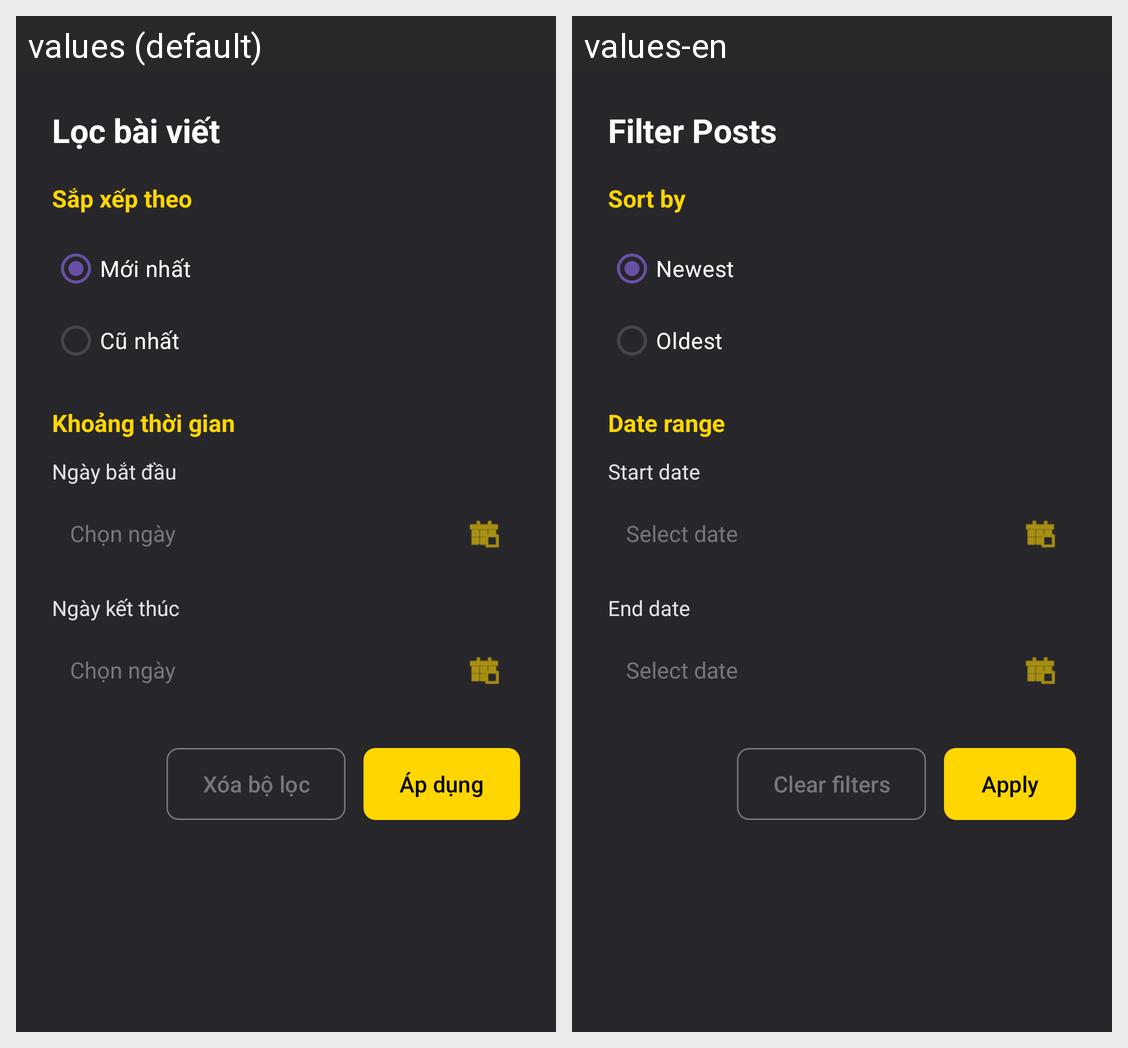

Strings drawn on this Android screen and how each of the app's shown locales translates them:
Android screen res/layout/dialog_post_filter.xml rendered under 2 locales, left to right: values (default), values-en. Device: Nexus 5 (rendered at 1080×1920; each locale shown at half size, 540×960, under a caption strip naming it); theme Theme.PoseDetection.
Strings drawn on this screen, with the default value and each locale's value (text and hints the layout hard-codes, and strings that could not be matched under every locale, appear in the picture but are not listed):

community_filter_title
  values: Lọc bài viết
  values-en: Filter Posts

community_sort_by
  values: Sắp xếp theo
  values-en: Sort by

community_sort_newest
  values: Mới nhất
  values-en: Newest

community_sort_oldest
  values: Cũ nhất
  values-en: Oldest

community_date_range
  values: Khoảng thời gian
  values-en: Date range

community_start_date
  values: Ngày bắt đầu
  values-en: Start date

community_select_date
  values: Chọn ngày
  values-en: Select date

community_end_date
  values: Ngày kết thúc
  values-en: End date

community_clear_filters
  values: Xóa bộ lọc
  values-en: Clear filters

community_apply
  values: Áp dụng
  values-en: Apply
